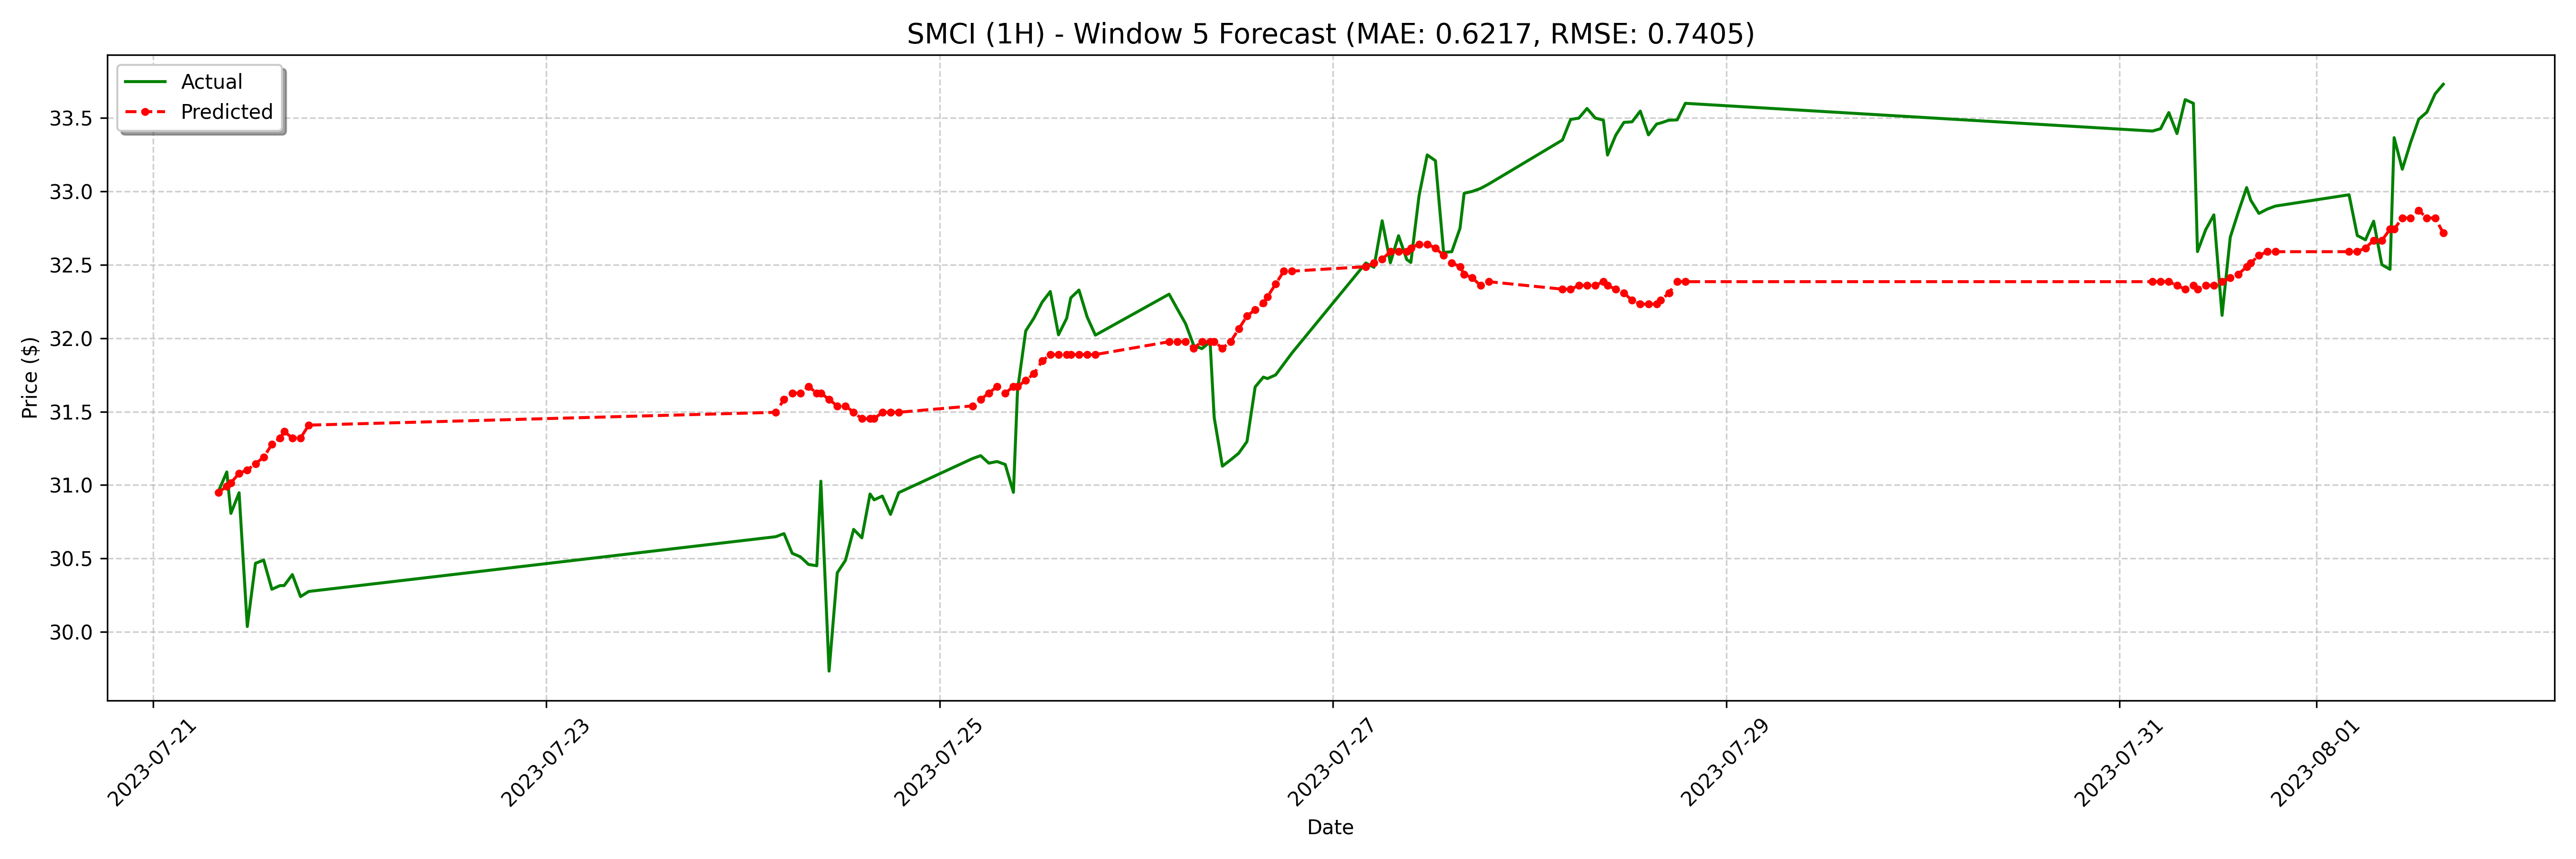

The table this chart was drawn from, first rows:
date, actual, forecast
2023-07-21 08:00:00-04:00, 30.96, 30.95
2023-07-21 09:00:00-04:00, 31.09, 30.99
2023-07-21 09:30:00-04:00, 30.81, 31.01
2023-07-21 10:30:00-04:00, 30.95, 31.08
2023-07-21 11:30:00-04:00, 30.04, 31.1
2023-07-21 12:30:00-04:00, 30.47, 31.15
2023-07-21 13:30:00-04:00, 30.49, 31.19
2023-07-21 14:30:00-04:00, 30.29, 31.28
2023-07-21 15:30:00-04:00, 30.31, 31.32
2023-07-21 16:00:00-04:00, 30.31, 31.36
2023-07-21 17:00:00-04:00, 30.39, 31.32
2023-07-21 18:00:00-04:00, 30.24, 31.32
2023-07-21 19:00:00-04:00, 30.27, 31.41
2023-07-24 04:00:00-04:00, 30.65, 31.5
2023-07-24 05:00:00-04:00, 30.67, 31.58
2023-07-24 06:00:00-04:00, 30.54, 31.63
2023-07-24 07:00:00-04:00, 30.51, 31.63
2023-07-24 08:00:00-04:00, 30.46, 31.67
2023-07-24 09:00:00-04:00, 30.45, 31.63
2023-07-24 09:30:00-04:00, 31.03, 31.63
2023-07-24 10:30:00-04:00, 29.73, 31.58
2023-07-24 11:30:00-04:00, 30.4, 31.54
2023-07-24 12:30:00-04:00, 30.49, 31.54
2023-07-24 13:30:00-04:00, 30.7, 31.5
2023-07-24 14:30:00-04:00, 30.64, 31.45
2023-07-24 15:30:00-04:00, 30.94, 31.45
2023-07-24 16:00:00-04:00, 30.9, 31.45
2023-07-24 17:00:00-04:00, 30.93, 31.5
2023-07-24 18:00:00-04:00, 30.8, 31.5
2023-07-24 19:00:00-04:00, 30.95, 31.5
2023-07-25 04:00:00-04:00, 31.18, 31.54
2023-07-25 05:00:00-04:00, 31.2, 31.58
2023-07-25 06:00:00-04:00, 31.15, 31.63
2023-07-25 07:00:00-04:00, 31.16, 31.67
2023-07-25 08:00:00-04:00, 31.14, 31.63
2023-07-25 09:00:00-04:00, 30.95, 31.67
2023-07-25 09:30:00-04:00, 31.65, 31.67
2023-07-25 10:30:00-04:00, 32.05, 31.71
2023-07-25 11:30:00-04:00, 32.14, 31.76
2023-07-25 12:30:00-04:00, 32.25, 31.84
2023-07-25 13:30:00-04:00, 32.32, 31.89
2023-07-25 14:30:00-04:00, 32.02, 31.89
2023-07-25 15:30:00-04:00, 32.14, 31.89
2023-07-25 16:00:00-04:00, 32.27, 31.89
2023-07-25 17:00:00-04:00, 32.33, 31.89
2023-07-25 18:00:00-04:00, 32.14, 31.89
2023-07-25 19:00:00-04:00, 32.02, 31.89
2023-07-26 04:00:00-04:00, 32.3, 31.98
2023-07-26 05:00:00-04:00, 32.2, 31.98
2023-07-26 06:00:00-04:00, 32.1, 31.98
2023-07-26 07:00:00-04:00, 31.95, 31.93
2023-07-26 08:00:00-04:00, 31.93, 31.98
2023-07-26 09:00:00-04:00, 31.98, 31.98
2023-07-26 09:30:00-04:00, 31.46, 31.98
2023-07-26 10:30:00-04:00, 31.13, 31.93
2023-07-26 11:30:00-04:00, 31.17, 31.98
2023-07-26 12:30:00-04:00, 31.22, 32.06
2023-07-26 13:30:00-04:00, 31.3, 32.15
2023-07-26 14:30:00-04:00, 31.67, 32.19
2023-07-26 15:30:00-04:00, 31.73, 32.24
... 68 more rows
